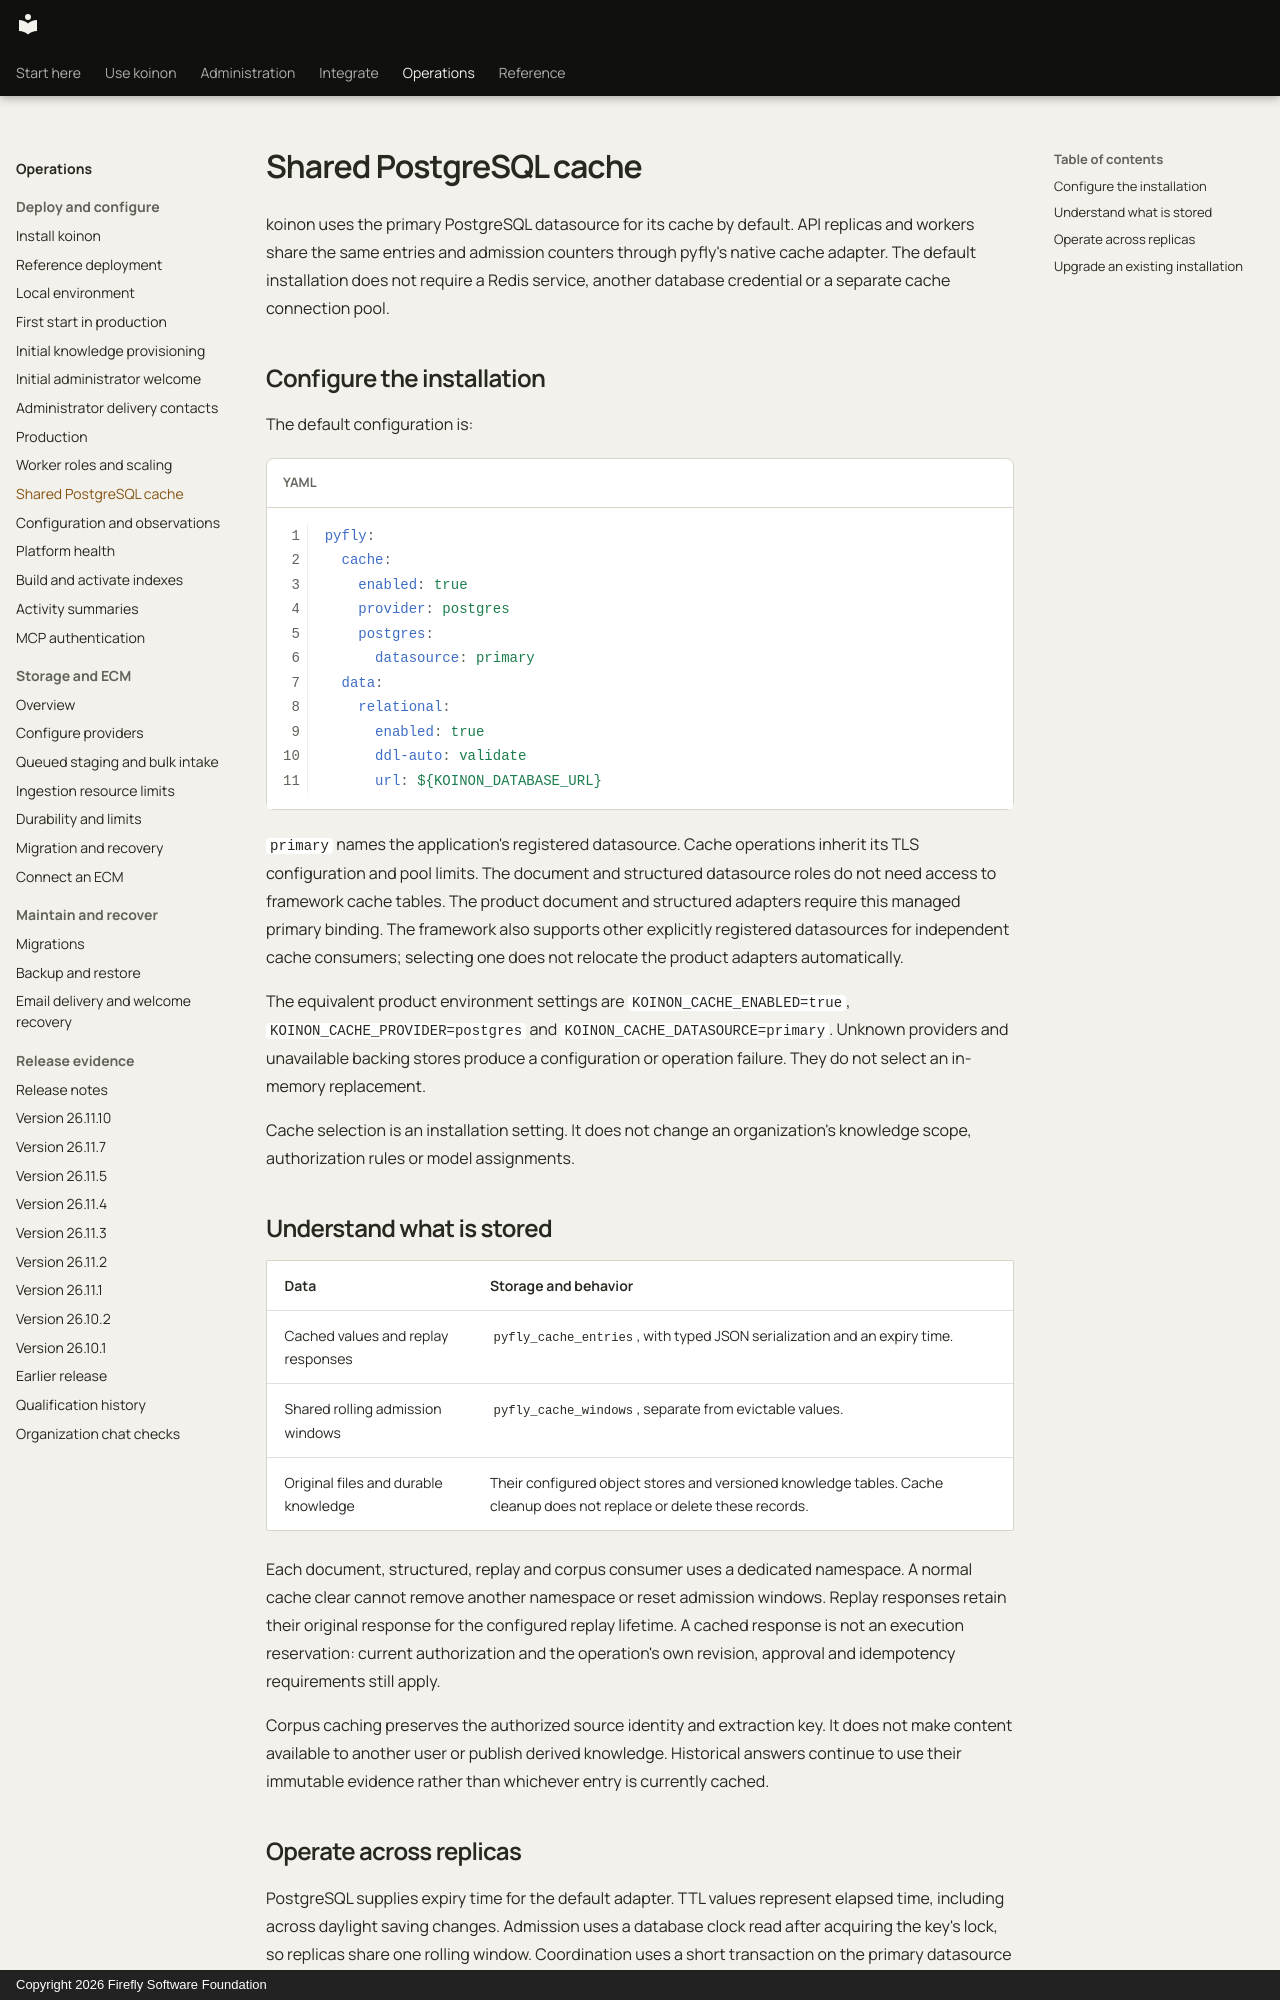

repository: fireflyframework/firefly-koinon · page: operations/postgresql-cache/index.html · generator: mkdocs · copyright: Copyright 2026 Firefly Software Foundation

<!-- Copyright 2026 Firefly Software Foundation SPDX-License-Identifier: Apache-2.0 -->
# Shared PostgreSQL cache

koinon uses the primary PostgreSQL datasource for its cache by default. API replicas and workers share the same entries and admission counters through pyfly's native cache adapter. The default installation does not require a Redis service, another database credential or a separate cache connection pool.

## Configure the installation

The default configuration is:

```yaml
pyfly:
  cache:
    enabled: true
    provider: postgres
    postgres:
      datasource: primary
  data:
    relational:
      enabled: true
      ddl-auto: validate
      url: ${KOINON_DATABASE_URL}
```

`primary` names the application's registered datasource. Cache operations inherit its TLS configuration and pool limits. The document and structured datasource roles do not need access to framework cache tables. The product document and structured adapters require this managed primary binding. The framework also supports other explicitly registered datasources for independent cache consumers; selecting one does not relocate the product adapters automatically.

The equivalent product environment settings are `KOINON_CACHE_ENABLED=true`, `KOINON_CACHE_PROVIDER=postgres` and `KOINON_CACHE_DATASOURCE=primary`. Unknown providers and unavailable backing stores produce a configuration or operation failure. They do not select an in-memory replacement.

Cache selection is an installation setting. It does not change an organization's knowledge scope, authorization rules or model assignments.

## Understand what is stored

| Data | Storage and behavior |
| --- | --- |
| Cached values and replay responses | `pyfly_cache_entries`, with typed JSON serialization and an expiry time. |
| Shared rolling admission windows | `pyfly_cache_windows`, separate from evictable values. |
| Original files and durable knowledge | Their configured object stores and versioned knowledge tables. Cache cleanup does not replace or delete these records. |

Each document, structured, replay and corpus consumer uses a dedicated namespace. A normal cache clear cannot remove another namespace or reset admission windows. Replay responses retain their original response for the configured replay lifetime. A cached response is not an execution reservation: current authorization and the operation's own revision, approval and idempotency requirements still apply.

Corpus caching preserves the authorized source identity and extraction key. It does not make content available to another user or publish derived knowledge. Historical answers continue to use their immutable evidence rather than whichever entry is currently cached.
